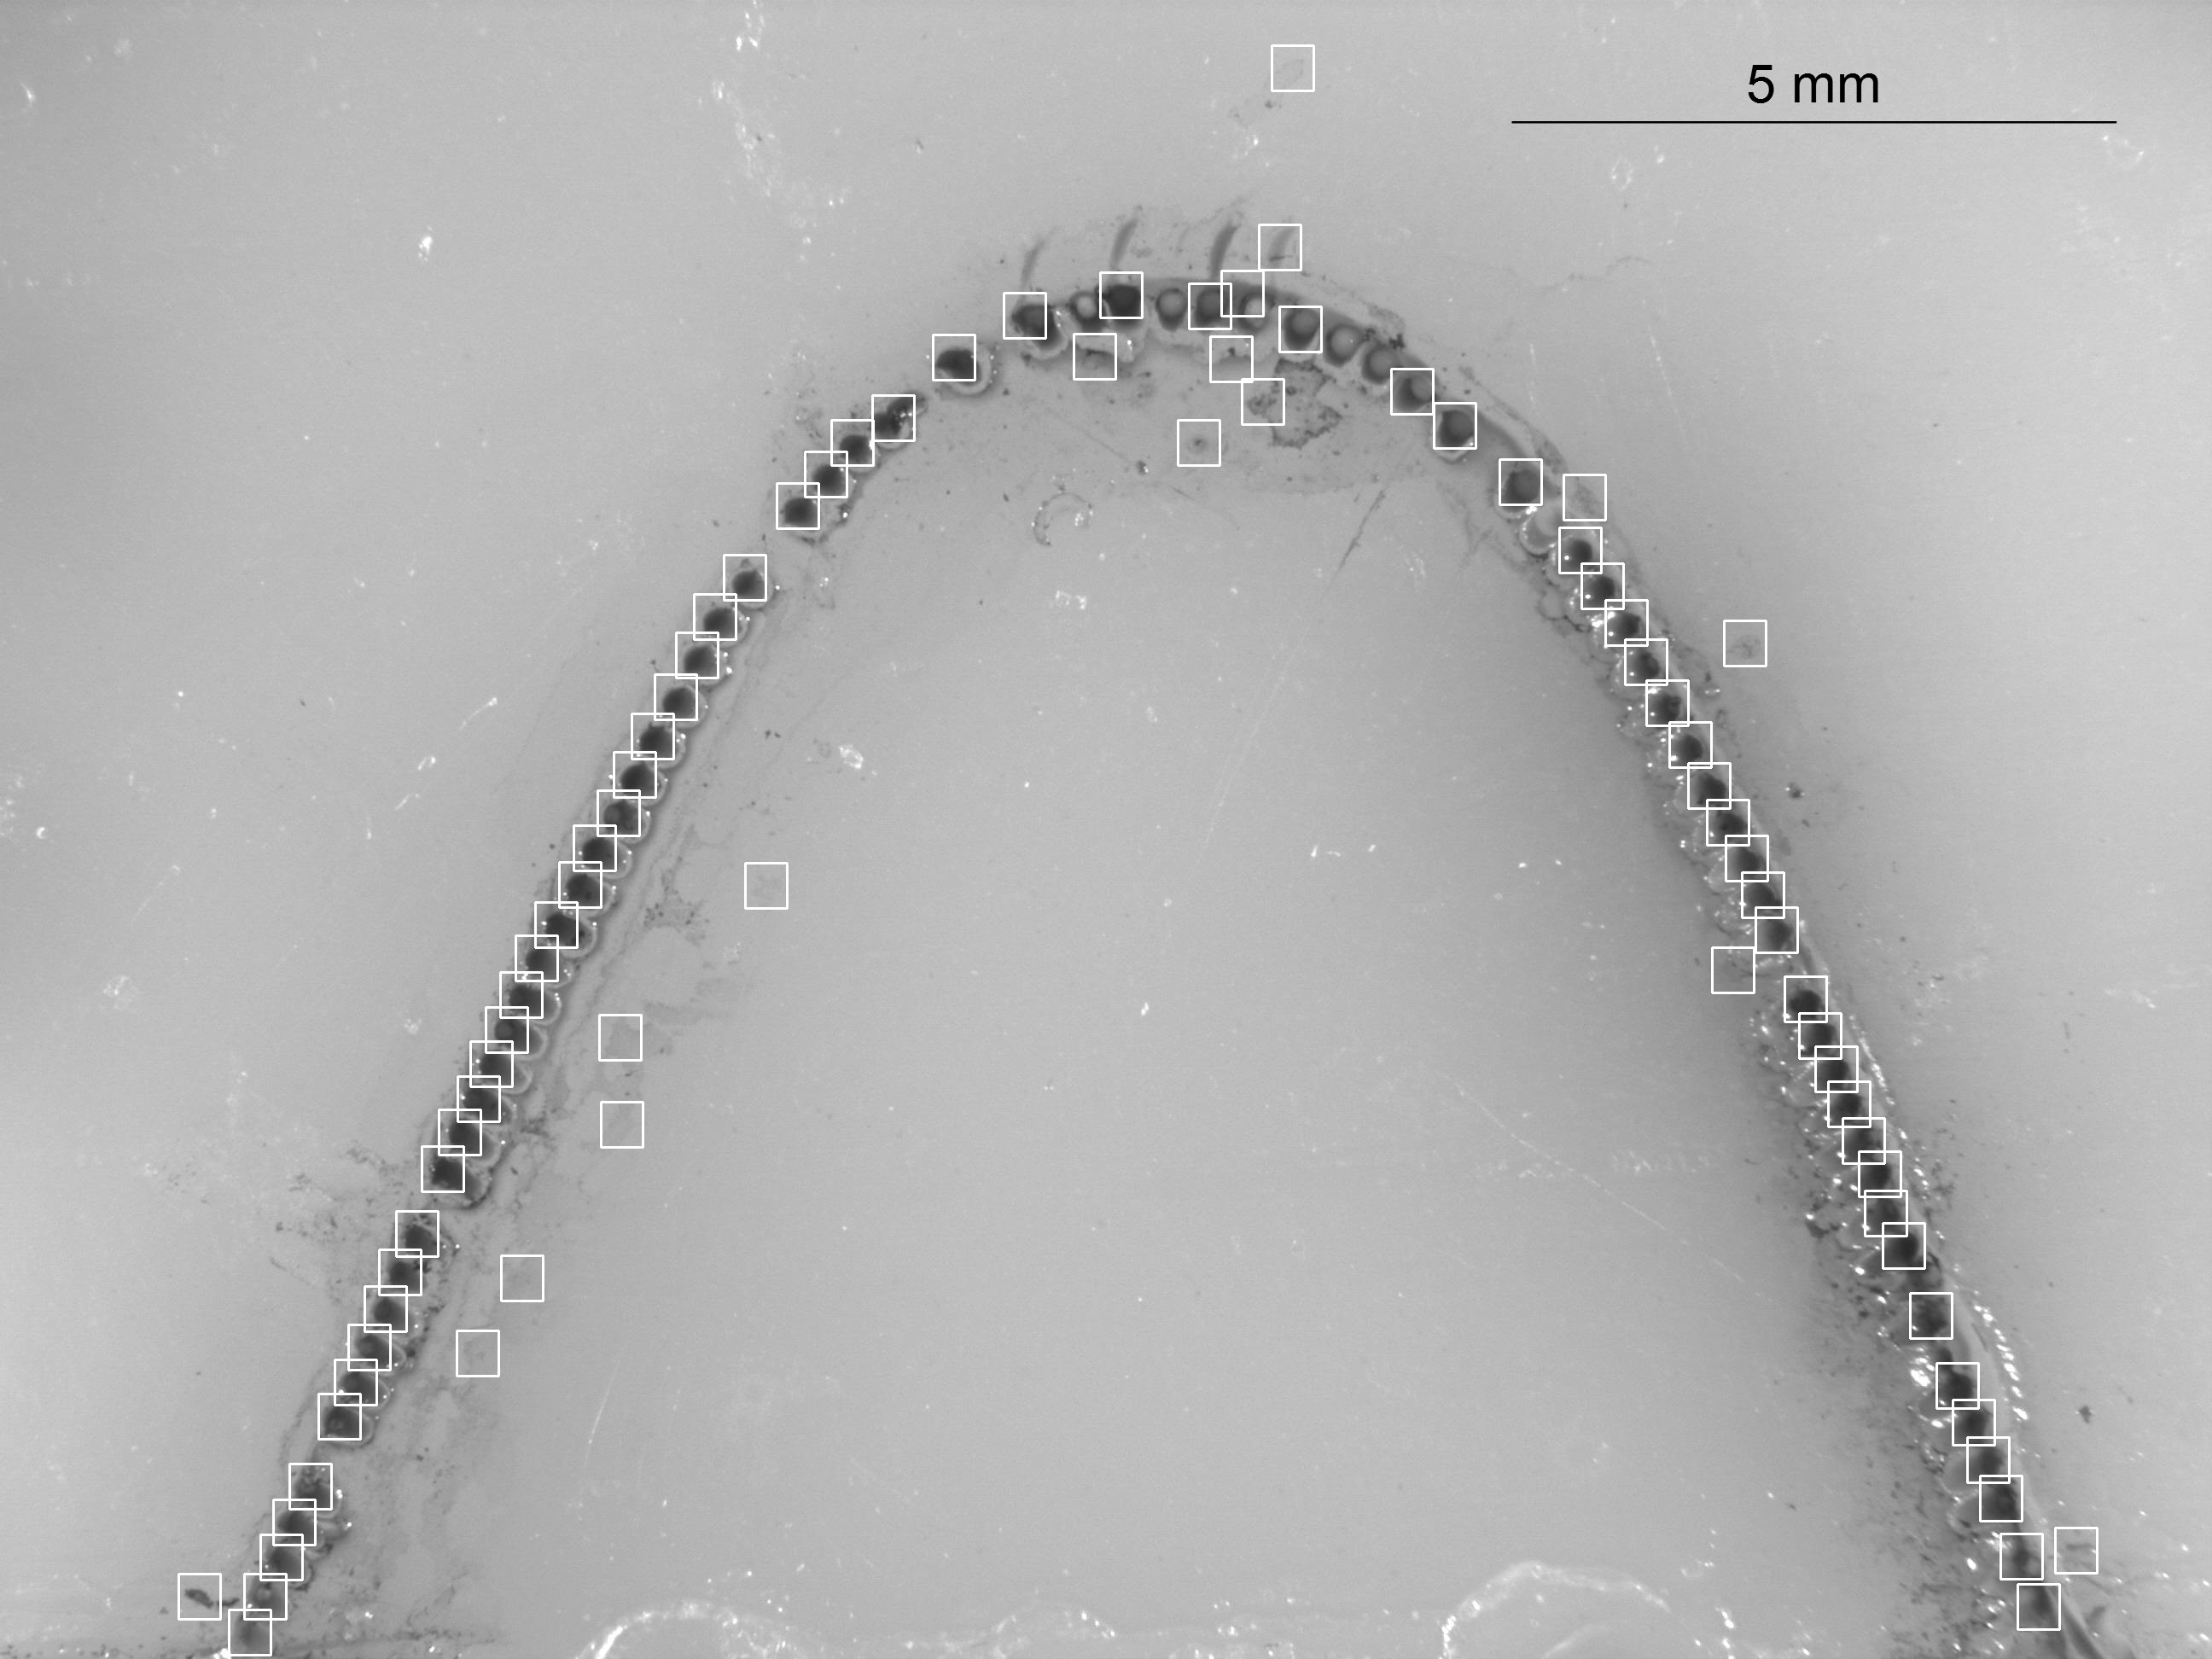

Data behind this chart, as committed beside it:
, x, y
0, 1490, 53
1, 1475, 263
2, 1431, 317
3, 1289, 319
4, 1393, 332
5, 1176, 343
6, 1499, 359
7, 1258, 391
8, 1093, 392
9, 1418, 394
10, 1630, 432
11, 1455, 444
12, 1022, 463
13, 1680, 472
14, 974, 492
15, 1380, 492
16, 943, 529
17, 1757, 538
18, 1832, 556
19, 910, 566
20, 1827, 618
21, 848, 650
22, 1853, 660
23, 813, 696
24, 1881, 703
25, 2020, 727
26, 792, 741
27, 1904, 749
28, 767, 790
29, 1929, 797
30, 740, 836
31, 1956, 846
32, 719, 881
33, 1978, 894
34, 700, 926
35, 2000, 937
36, 672, 967
37, 2022, 979
38, 655, 1010
39, 873, 1011
40, 2041, 1022
41, 627, 1057
42, 2057, 1063
43, 604, 1096
44, 2006, 1110
45, 586, 1139
46, 2091, 1144
47, 569, 1180
48, 2108, 1187
49, 702, 1189
50, 551, 1220
51, 2127, 1226
52, 536, 1261
53, 2142, 1267
54, 704, 1291
55, 514, 1300
56, 2159, 1310
57, 494, 1343
58, 2178, 1349
59, 2185, 1395
... 23 more rows
